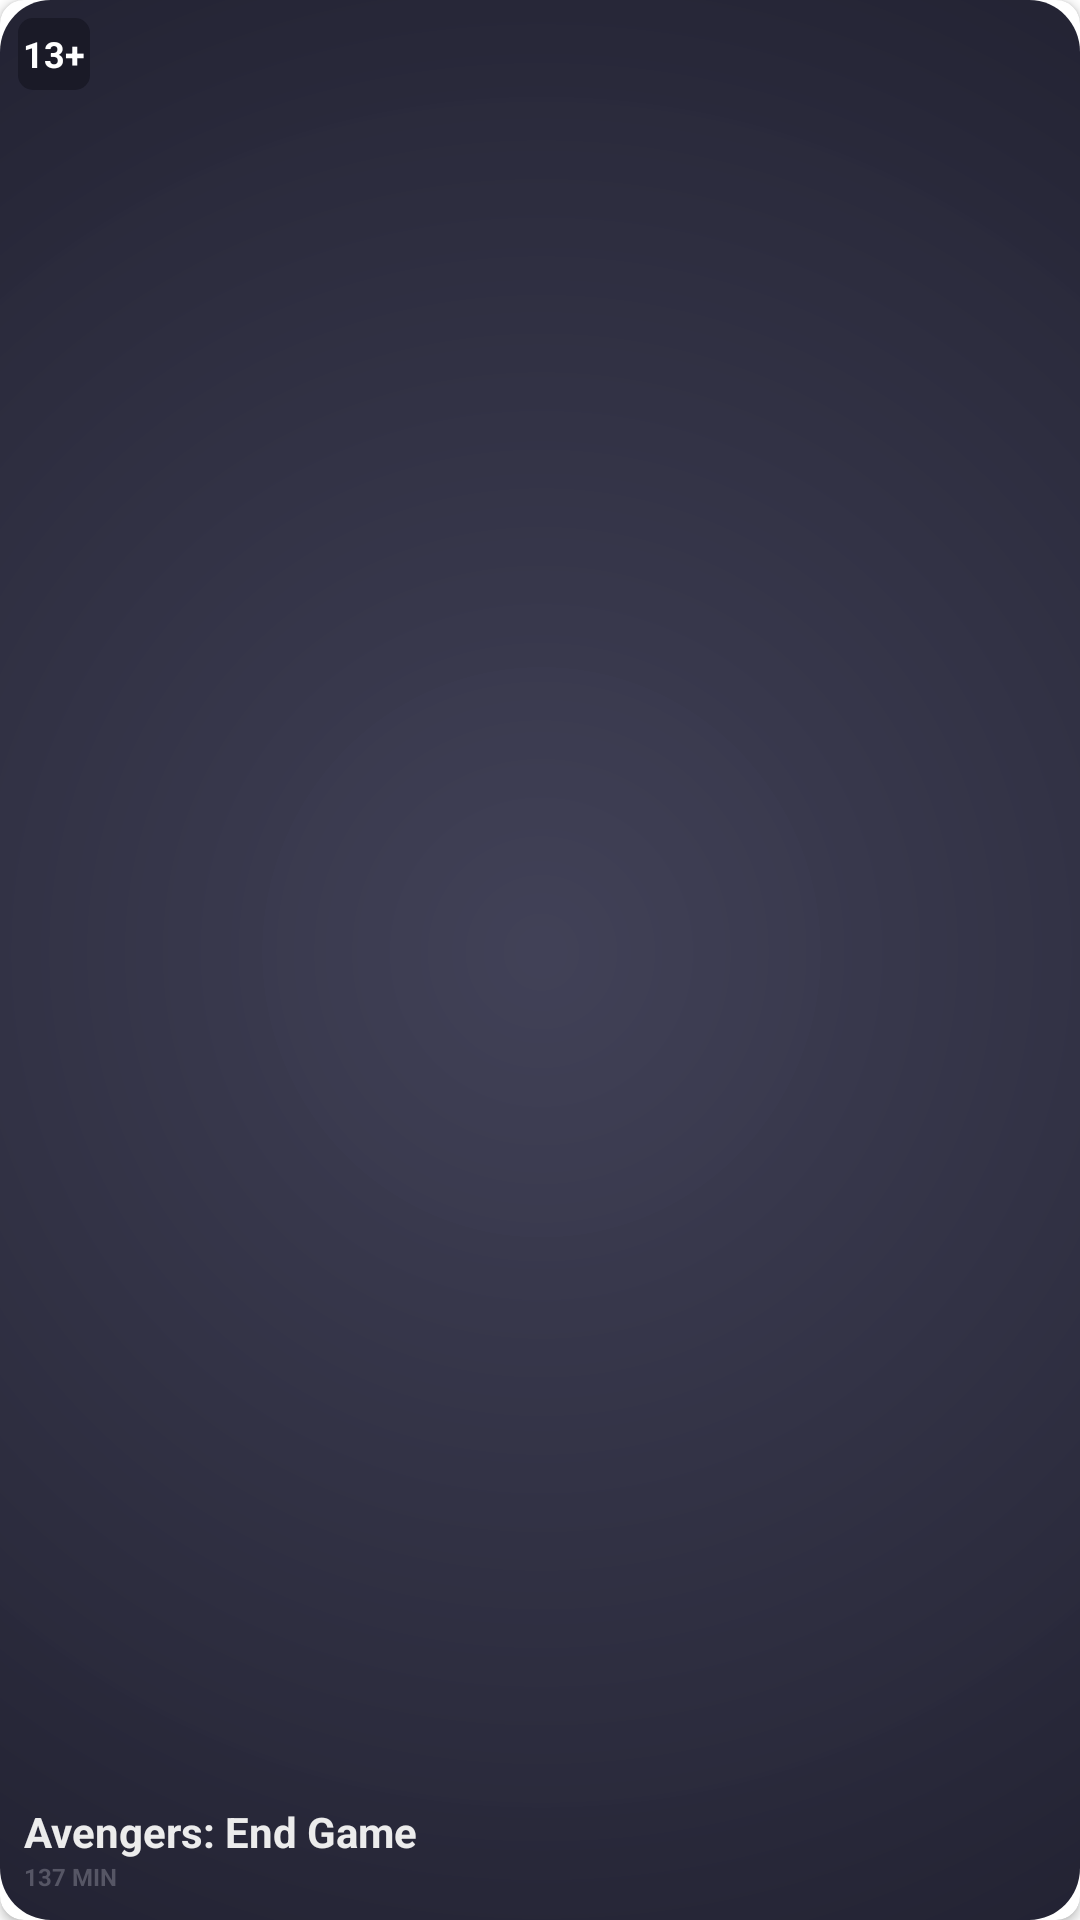

Write the Android layout XML for this screen, with the resource values it uses.
<!-- AndroidManifest.xml: application theme Theme.AndroidAcademyProject -->
<!-- res/layout/view_holder_movie.xml -->
<?xml version="1.0" encoding="utf-8"?>
<androidx.cardview.widget.CardView xmlns:android="http://schemas.android.com/apk/res/android"
    xmlns:app="http://schemas.android.com/apk/res-auto"
    xmlns:tools="http://schemas.android.com/tools"
    android:id="@+id/filmItemCardView"
    app:cardCornerRadius="8dp"
    android:layout_width="170dp"
    android:layout_height="296dp"
    android:layout_margin="6dp">

    <androidx.constraintlayout.widget.ConstraintLayout
        android:layout_width="match_parent"
        android:layout_height="match_parent"
        android:background="@drawable/film_list_item_background">

        <ImageView
            android:id="@+id/movie_logo_image"
            app:layout_constraintEnd_toEndOf="parent"
            app:layout_constraintStart_toStartOf="parent"
            app:layout_constraintTop_toTopOf="parent"
            android:layout_width="match_parent"
            android:layout_height="0dp"
            android:adjustViewBounds="true"
            tools:src="@drawable/film_poster_avenges_end_game" />

        <View
            android:id="@+id/posterImageView"
            app:layout_constraintBottom_toBottomOf="@id/movie_logo_image"
            app:layout_constraintEnd_toEndOf="@id/movie_logo_image"
            app:layout_constraintStart_toStartOf="@id/movie_logo_image"
            app:layout_constraintTop_toTopOf="@id/movie_logo_image"
            android:layout_width="0dp"
            android:layout_height="0dp"
            android:background="@drawable/film_list_item_gradient" />

        <TextView
            android:id="@+id/textView2"
            app:layout_constraintStart_toStartOf="parent"
            app:layout_constraintTop_toTopOf="parent"
            android:layout_width="wrap_content"
            android:layout_height="wrap_content"
            android:layout_marginStart="6dp"
            android:layout_marginTop="6dp"
            android:background="@drawable/ic_rectangle"
            android:gravity="center"
            android:text="13+"
            android:textColor="#FFFFFF"
            android:textSize="12sp"
            android:textStyle="bold" />

        <ImageView
            app:layout_constraintEnd_toEndOf="parent"
            app:layout_constraintTop_toTopOf="parent"
            android:layout_width="wrap_content"
            android:layout_height="wrap_content"
            android:layout_marginTop="6dp"
            android:layout_marginEnd="6dp"
            android:src="@drawable/ic_like" />

        <TextView
            android:id="@+id/tagsTextView"
            app:layout_constraintBottom_toBottomOf="@+id/movie_logo_image"
            app:layout_constraintEnd_toEndOf="parent"
            app:layout_constraintStart_toStartOf="parent"
            android:layout_width="0dp"
            android:layout_height="wrap_content"
            android:layout_marginStart="8dp"
            android:layout_marginEnd="8dp"
            android:layout_marginBottom="22dp"
            android:text="Action, Adventure, Drama"
            android:textColor="#FF3466"
            android:textSize="8sp" />

        

        <View
            android:id="@+id/star1"
            app:layout_constraintStart_toStartOf="parent"
            app:layout_constraintTop_toBottomOf="@id/tagsTextView"
            android:layout_width="8dp"
            android:layout_height="8dp"
            android:layout_marginStart="8dp"
            android:layout_marginTop="4dp"
            android:background="@drawable/ic_star_icon_on" />

        <View
            android:id="@+id/star2"
            app:layout_constraintBottom_toBottomOf="@+id/star1"
            app:layout_constraintStart_toEndOf="@id/star1"
            app:layout_constraintTop_toTopOf="@+id/star1"
            android:layout_width="8dp"
            android:layout_height="8dp"
            android:layout_marginStart="2dp"
            android:background="@drawable/ic_star_icon_on" />

        <View
            android:id="@+id/star3"
            app:layout_constraintBottom_toBottomOf="@+id/star2"
            app:layout_constraintStart_toEndOf="@id/star2"
            app:layout_constraintTop_toTopOf="@+id/star2"
            android:layout_width="8dp"
            android:layout_height="8dp"
            android:layout_marginStart="2dp"
            android:background="@drawable/ic_star_icon_on" />

        <View
            android:id="@+id/star4"
            app:layout_constraintBottom_toBottomOf="@+id/star3"
            app:layout_constraintStart_toEndOf="@id/star3"
            app:layout_constraintTop_toTopOf="@+id/star3"
            android:layout_width="8dp"
            android:layout_height="8dp"
            android:layout_marginStart="2dp"
            android:background="@drawable/ic_star_icon_on" />

        <View
            android:id="@+id/star5"
            app:layout_constraintBottom_toBottomOf="@+id/star4"
            app:layout_constraintStart_toEndOf="@id/star4"
            app:layout_constraintTop_toTopOf="@+id/star4"
            android:layout_width="8dp"
            android:layout_height="8dp"
            android:layout_marginStart="2dp"
            android:background="@drawable/ic_star_icon_off" />

        <TextView
            android:id="@+id/reviewersTextView"
            app:layout_constraintBottom_toBottomOf="@+id/star5"
            app:layout_constraintStart_toEndOf="@id/star5"
            app:layout_constraintTop_toTopOf="@+id/star5"
            android:layout_width="wrap_content"
            android:layout_height="wrap_content"
            android:layout_marginStart="6dp"
            android:lineHeight="12dp"
            android:text="125 Reviews"
            android:textAlignment="textStart"
            android:textAllCaps="true"
            android:textColor="#6D6D80"
            android:textSize="8sp"
            android:textStyle="bold" />

        <TextView
            android:id="@+id/movie_name_text"
            app:layout_constraintBottom_toBottomOf="parent"
            app:layout_constraintStart_toStartOf="parent"
            android:layout_width="wrap_content"
            android:layout_height="wrap_content"
            android:layout_marginStart="8dp"
            android:layout_marginBottom="20dp"
            android:lineHeight="20dp"
            android:text="Avengers: End Game"
            android:textColor="#ECECEC"
            android:textSize="14sp"
            android:textStyle="bold" />

        <TextView
            app:layout_constraintStart_toStartOf="@+id/movie_name_text"
            app:layout_constraintTop_toBottomOf="@+id/movie_name_text"
            android:layout_width="wrap_content"
            android:layout_height="wrap_content"
            android:text="137 min"
            android:textAllCaps="true"
            android:textColor="#565665"
            android:textSize="8sp"
            android:textStyle="bold" />

    </androidx.constraintlayout.widget.ConstraintLayout>

</androidx.cardview.widget.CardView>
<!-- resources referenced by this layout -->
<resources>
  <!-- drawable film_list_item_gradient (drawable) -->
  <?xml version="1.0" encoding="utf-8"?>
  <shape xmlns:android="http://schemas.android.com/apk/res/android"
      android:shape="rectangle">
  
      <gradient
          android:angle="90"
          android:startColor="#191926"/>
  
  </shape>
  <!-- drawable ic_rectangle (drawable) -->
  <?xml version="1.0" encoding="utf-8"?>
  <shape xmlns:android="http://schemas.android.com/apk/res/android"
      android:shape="rectangle">
      <corners android:radius="5dp" />
      <solid android:color="#E6191926" />
      <size
          android:width="24dp"
          android:height="24dp" />
  </shape>
  <!-- drawable ic_star_icon_on (drawable) -->
  <vector xmlns:android="http://schemas.android.com/apk/res/android"
      android:width="14dp"
      android:height="12dp"
      android:viewportWidth="14"
      android:viewportHeight="12">
    <path
        android:pathData="M12.983,4.513C12.897,4.26 12.672,4.076 12.398,4.038L8.776,3.529L7.158,0.358C6.915,-0.119 6.103,-0.119 5.86,0.358L4.242,3.529L0.62,4.038C0.347,4.076 0.121,4.26 0.036,4.513C-0.05,4.766 0.021,5.043 0.218,5.229L2.839,7.697L2.221,11.182C2.173,11.444 2.285,11.709 2.508,11.866C2.732,12.024 3.028,12.043 3.27,11.919L6.508,10.274L9.748,11.919C9.854,11.972 9.97,11.999 10.085,11.999C10.234,11.999 10.385,11.954 10.511,11.866C10.732,11.709 10.843,11.444 10.797,11.182L10.179,7.697L12.8,5.229C12.997,5.043 13.068,4.766 12.983,4.513"
        android:fillColor="#FF3365"
        android:fillType="evenOdd"/>
  </vector>
  <!-- drawable rating_bar_star (drawable) -->
  <?xml version="1.0" encoding="utf-8"?>
  <layer-list xmlns:android="http://schemas.android.com/apk/res/android">
      <item
          android:id="@+id/background"
          android:drawable="@drawable/ic_star_icon_off" />
      <item
          android:id="@+id/secondaryProgress"
          android:drawable="@drawable/ic_star_icon_off" />
      <item
          android:id="@+id/progress"
          android:drawable="@drawable/ic_star_icon_on" />
  </layer-list>
  <style name="Theme.AndroidAcademyProject" parent="Theme.MaterialComponents.DayNight.NoActionBar">
          
          <item name="colorPrimary">@color/purple_500</item>
          <item name="colorPrimaryVariant">@color/purple_700</item>
          <item name="colorOnPrimary">@color/white</item>
          
          <item name="colorSecondary">@color/teal_200</item>
          <item name="colorSecondaryVariant">@color/teal_700</item>
          <item name="colorOnSecondary">@color/black</item>
          
          <item name="android:statusBarColor" tools:targetApi="l">?attr/colorPrimaryVariant</item>
          
      </style>
  <color name="purple_500">#FF6200EE</color>
  <color name="purple_700">#FF3700B3</color>
  <color name="white">#FFFFFFFF</color>
  <color name="teal_200">#FF03DAC5</color>
  <color name="teal_700">#FF018786</color>
  <color name="black">#FF000000</color>
</resources>
